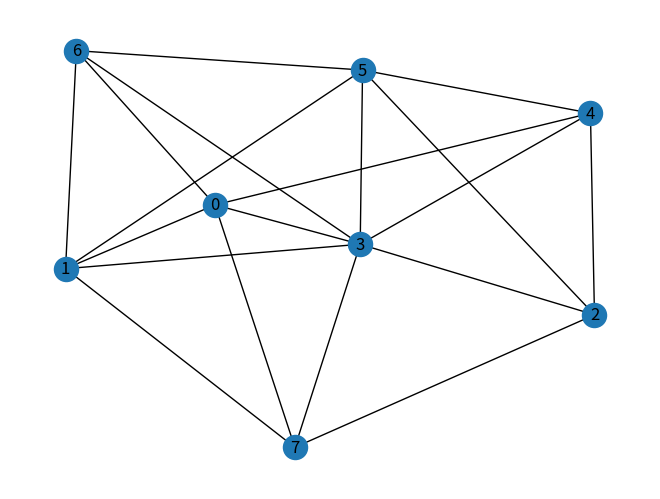

The matplotlib source for this figure:
#
#  Copyright (c) 2023 Institute of Communication Networks (ComNets),
#                     Hamburg University of Technology (TUHH),
#                     https://www.tuhh.de/comnets
#  Copyright (c) 2023 Leonard Fisser <leonard.fisser@tuhh.de>
# 
#  This program is free software: you can redistribute it and/or modify
#  it under the terms of the GNU General Public License as published by
#  the Free Software Foundation, either version 3 of the License, or
#  (at your option) any later version.
# 
#  This program is distributed in the hope that it will be useful,
#  but WITHOUT ANY WARRANTY; without even the implied warranty of
#  MERCHANTABILITY or FITNESS FOR A PARTICULAR PURPOSE.  See the
#  GNU General Public License for more details.
# 
#  You should have received a copy of the GNU General Public License
#  along with this program.  If not, see <https://www.gnu.org/licenses/>.
# 

# Simple plot script for graph6 strings, take care of character escaping and node numbering when comparing to julia results
import networkx as nx
import matplotlib.pyplot as plt

graph_strings = [ b"Gfl}n_"]

for graph_string in graph_strings:
    G = nx.from_graph6_bytes(graph_string)
    nx.draw(G, with_labels=True)
    plt.show()
